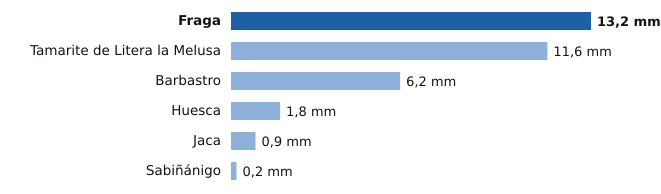

The data file committed next to this chart (first rows):
estacion, provincia, mm
Fraga, Huesca, 13.2
Tamarite de Litera la Melusa, Huesca, 11.6
Barbastro, Huesca, 6.2
Huesca, Huesca, 1.8
Jaca, Huesca, 0.9
Sabiñánigo, Huesca, 0.2
